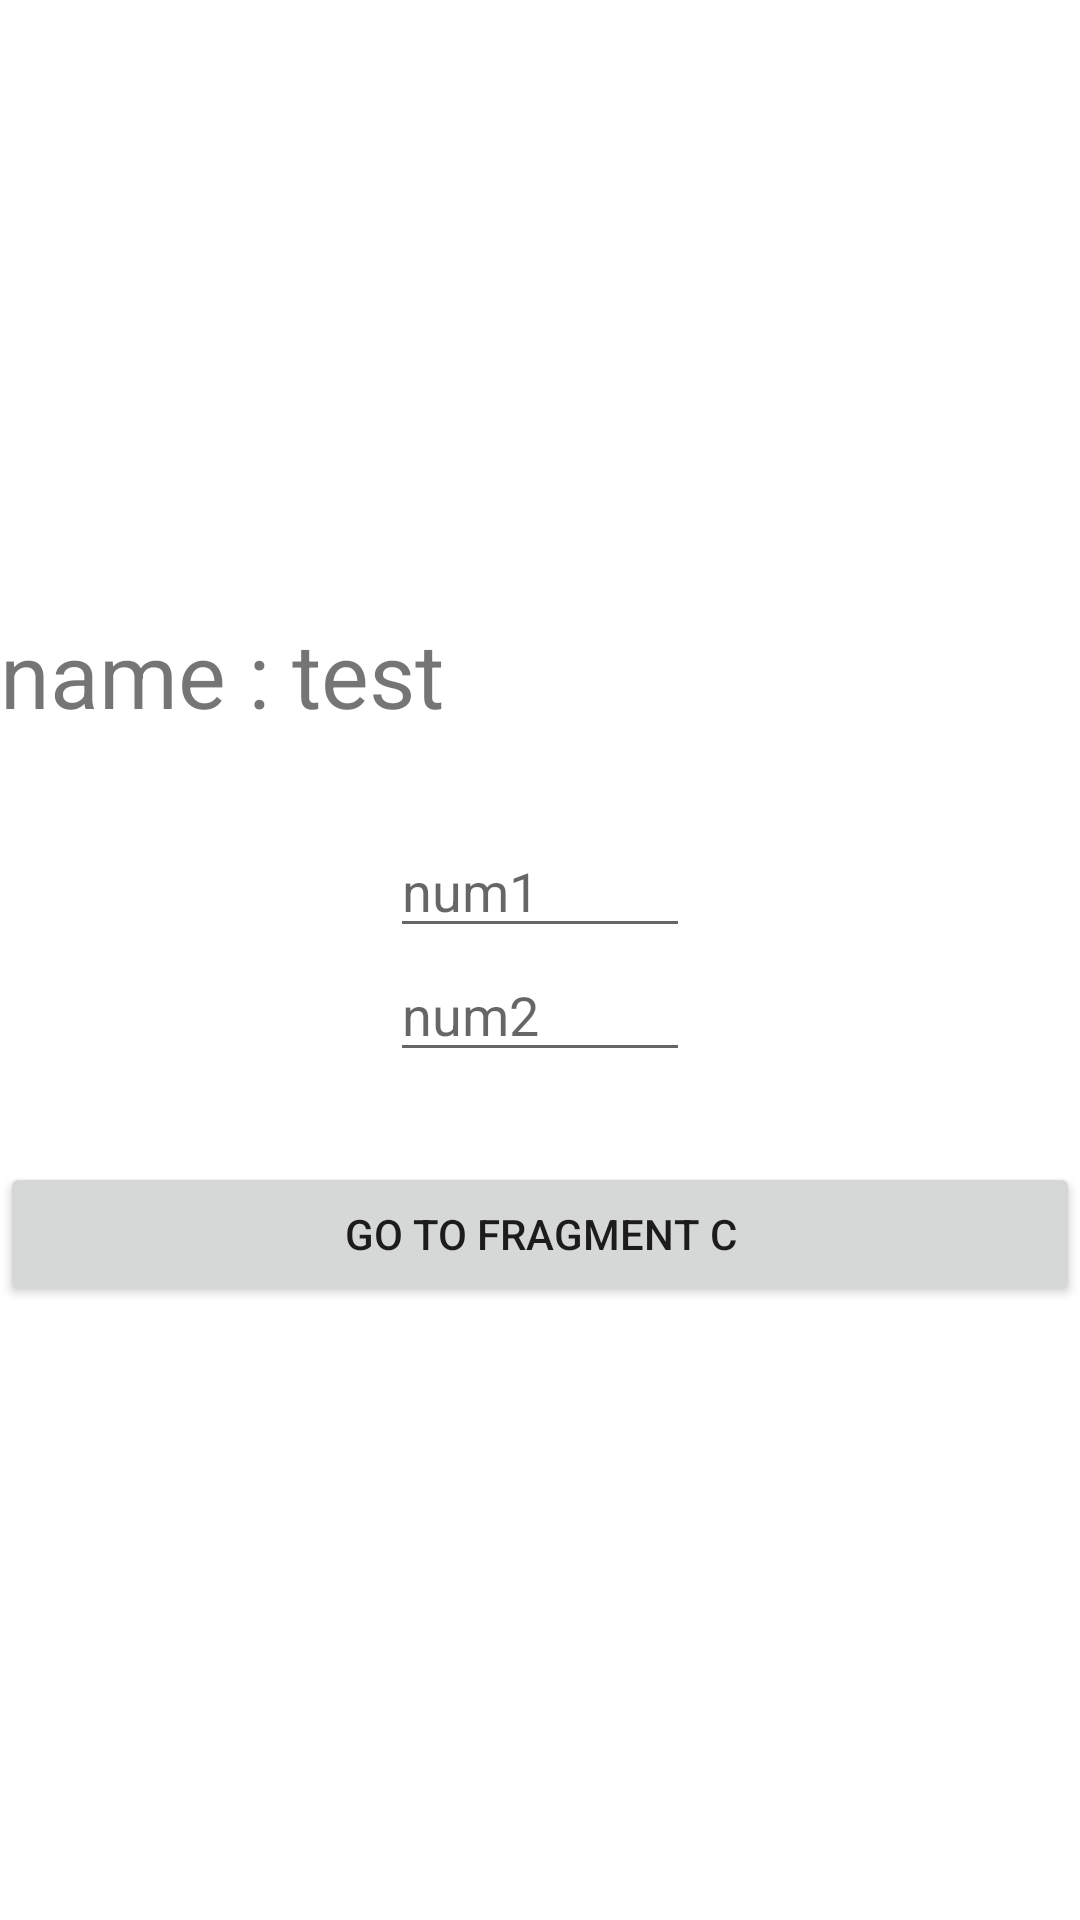

The Android layout XML behind this screen, and the referenced resources:
<!-- AndroidManifest.xml: application theme Theme.NavComponentAndBottomNav -->
<!-- res/layout/fragment_b.xml -->
<?xml version="1.0" encoding="utf-8"?>
<FrameLayout xmlns:android="http://schemas.android.com/apk/res/android"
    xmlns:tools="http://schemas.android.com/tools"
    android:layout_width="match_parent"
    android:layout_height="match_parent"
    tools:context=".fragment.FragmentB">

    <LinearLayout
        android:layout_gravity="center"
        android:orientation="vertical"
        android:gravity="center_horizontal"
        android:layout_width="match_parent"
        android:layout_height="wrap_content">

        <LinearLayout
            android:layout_width="match_parent"
            android:layout_marginBottom="30dp"
            android:orientation="horizontal"
            android:layout_height="wrap_content">
            <TextView
                android:gravity="center"
                android:textSize="30sp"
                android:layout_width="wrap_content"
                android:layout_height="match_parent"
                android:text="name : " />
            <TextView
                android:textSize="30sp"
                android:id="@+id/tv_show_name"
                android:layout_width="match_parent"
                android:layout_height="match_parent"
                android:text="test" />
        </LinearLayout>

        <EditText
            android:id="@+id/edt_num1"
            android:layout_width="100dp"
            android:inputType="number"
            android:hint="num1"
            android:layout_height="wrap_content"/>
        <EditText
            android:id="@+id/edt_num2"
            android:hint="num2"
            android:inputType="number"
            android:layout_width="100dp"
            android:layout_height="wrap_content"/>

        <Button
            android:layout_width="match_parent"
            android:layout_marginTop="30dp"
            android:text="go to fragment C"
            android:id="@+id/btn_go_c"
            android:layout_height="wrap_content"/>
    </LinearLayout>

</FrameLayout>
<!-- resources referenced by this layout -->
<resources>
  <style name="Theme.NavComponentAndBottomNav" parent="Theme.MaterialComponents.DayNight.DarkActionBar">
          
          <item name="colorPrimary">@color/purple_500</item>
          <item name="colorPrimaryVariant">@color/purple_700</item>
          <item name="colorOnPrimary">@color/white</item>
          
          <item name="colorSecondary">@color/teal_200</item>
          <item name="colorSecondaryVariant">@color/teal_700</item>
          <item name="colorOnSecondary">@color/black</item>
          
          <item name="android:statusBarColor" tools:targetApi="l">?attr/colorPrimaryVariant</item>
          
      </style>
  <!-- not gathered from this repository: default colours our renderer supplied (Android Studio template values) -->
  <color name="purple_500">#FF6200EE</color>
  <color name="purple_700">#FF3700B3</color>
  <color name="teal_200">#FF03DAC5</color>
  <color name="teal_700">#FF018786</color>
  <color name="black">#FF000000</color>
  <color name="white">#FFFFFFFF</color>
</resources>
